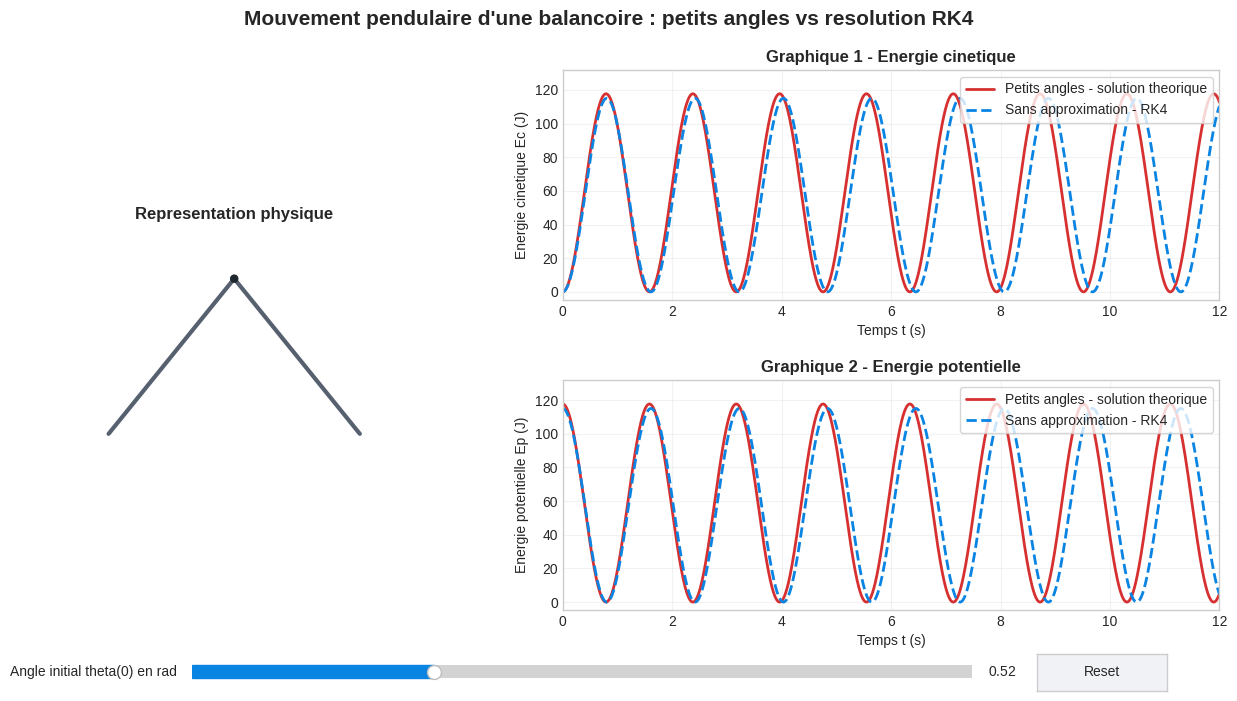

The matplotlib source for this figure:
import numpy as np
import matplotlib.pyplot as plt
import matplotlib.animation as animation
from matplotlib.patches import Arc, Circle
from matplotlib.widgets import Button, Slider



L = 2.5
m = 35
g = 9.81
w0 = np.sqrt(g / L)

t_max = 12
n_points = 2400
t = np.linspace(0, t_max, n_points)
dt = t[1] - t[0]

theta0_init = np.pi / 6
omega0_init = 0.0


def pendulum_derivative(state):
    theta, omega = state
    return np.array([omega, -(g / L) * np.sin(theta)])


def solve_nonlinear_rk4(theta0, omega0=0.0):
    states = np.zeros((len(t), 2))
    states[0] = [theta0, omega0]

    for i in range(len(t) - 1):
        y = states[i]
        k1 = pendulum_derivative(y)
        k2 = pendulum_derivative(y + 0.5 * dt * k1)
        k3 = pendulum_derivative(y + 0.5 * dt * k2)
        k4 = pendulum_derivative(y + dt * k3)
        states[i + 1] = y + (dt / 6) * (k1 + 2 * k2 + 2 * k3 + k4)

    return states[:, 0], states[:, 1]


def solve_small_angle(theta0, omega0=0.0):
    theta = theta0 * np.cos(w0 * t) + (omega0 / w0) * np.sin(w0 * t)
    omega = -theta0 * w0 * np.sin(w0 * t) + omega0 * np.cos(w0 * t)
    return theta, omega


def energies(theta, omega, small_angle=False):
    kinetic = 0.5 * m * (L * omega) ** 2
    if small_angle:
        potential = 0.5 * m * g * L * theta**2
    else:
        potential = m * g * L * (1 - np.cos(theta))
    return kinetic, potential


def compute_curves(theta0):
    theta_rk4, omega_rk4 = solve_nonlinear_rk4(theta0, omega0_init)
    theta_lin, omega_lin = solve_small_angle(theta0, omega0_init)

    ec_rk4, ep_rk4 = energies(theta_rk4, omega_rk4, small_angle=False)
    ec_lin, ep_lin = energies(theta_lin, omega_lin, small_angle=True)

    return {
        "theta_rk4": theta_rk4,
        "omega_rk4": omega_rk4,
        "theta_lin": theta_lin,
        "omega_lin": omega_lin,
        "ec_rk4": ec_rk4,
        "ep_rk4": ep_rk4,
        "ec_lin": ec_lin,
        "ep_lin": ep_lin,
    }


curves = compute_curves(theta0_init)


plt.style.use("seaborn-v0_8-whitegrid")
fig = plt.figure(figsize=(13, 7.5))
fig.canvas.manager.set_window_title("Balançoire - comparaison petits angles / RK4")
grid = fig.add_gridspec(
    2,
    2,
    width_ratios=[0.9, 1.6],
    height_ratios=[1, 1],
    left=0.07,
    right=0.97,
    top=0.9,
    bottom=0.18,
    hspace=0.35,
    wspace=0.28,
)

ax_anim = fig.add_subplot(grid[:, 0])
ax_ec = fig.add_subplot(grid[0, 1])
ax_ep = fig.add_subplot(grid[1, 1])

fig.suptitle(
    "Mouvement pendulaire d'une balancoire : petits angles vs resolution RK4",
    fontsize=15,
    fontweight="bold",
)


ax_anim.set_aspect("equal")
ax_anim.set_xlim(-L * 1.25, L * 1.25)
ax_anim.set_ylim(-L * 1.18, L * 0.35)
ax_anim.axis("off")
ax_anim.set_title("Representation physique", fontweight="bold")

support_y = 0.0
seat_width = 0.6
seat_height = 0.08

#ax_anim.plot([-L * 0.9, L * 0.9], [support_y, support_y], color="#2f3542", lw=5)
ax_anim.plot([-L * 0.85, 0], [-L * 1.05, support_y], color="#57606f", lw=3)
ax_anim.plot([L * 0.85, 0], [-L * 1.05, support_y], color="#57606f", lw=3)
ax_anim.add_patch(Circle((0, 0), 0.06, color="#1e272e", zorder=4))

rope, = ax_anim.plot([], [], color="#2f3542", lw=3)
bob, = ax_anim.plot([], [], "o", color="#0984e3", markersize=18, markeredgecolor="white", markeredgewidth=2)
shadow, = ax_anim.plot([], [], color="#ced6e0", lw=8, alpha=0.35, solid_capstyle="round")
theta_text = ax_anim.text(
    0,
    -L * 1.25,
    "",
    ha="center",
    va="center",
    fontsize=11,
    color="#2f3542",
)


# Courbes d'energie
colors = {
    "theory": "#d63031",
    "rk4": "#0984e3",
    "marker": "#2d3436",
}

line_ec_lin, = ax_ec.plot(
    t,
    curves["ec_lin"],
    color=colors["theory"],
    lw=2,
    label="Petits angles - solution theorique",
)
line_ec_rk4, = ax_ec.plot(
    t,
    curves["ec_rk4"],
    color=colors["rk4"],
    lw=2,
    ls="--",
    label="Sans approximation - RK4",
)
ec_marker_lin, = ax_ec.plot([], [], "o", color=colors["theory"], ms=6)
ec_marker_rk4, = ax_ec.plot([], [], "o", color=colors["rk4"], ms=6)

line_ep_lin, = ax_ep.plot(
    t,
    curves["ep_lin"],
    color=colors["theory"],
    lw=2,
    label="Petits angles - solution theorique",
)
line_ep_rk4, = ax_ep.plot(
    t,
    curves["ep_rk4"],
    color=colors["rk4"],
    lw=2,
    ls="--",
    label="Sans approximation - RK4",
)
ep_marker_lin, = ax_ep.plot([], [], "o", color=colors["theory"], ms=6)
ep_marker_rk4, = ax_ep.plot([], [], "o", color=colors["rk4"], ms=6)

for ax, ylabel, title in [
    (ax_ec, "Energie cinetique Ec (J)", "Graphique 1 - Energie cinetique"),
    (ax_ep, "Energie potentielle Ep (J)", "Graphique 2 - Energie potentielle"),
]:
    ax.set_xlim(0, t_max)
    ax.set_xlabel("Temps t (s)")
    ax.set_ylabel(ylabel)
    ax.set_title(title, fontweight="bold")
    ax.legend(loc="upper right", frameon=True)
    ax.grid(True, alpha=0.25)


def set_energy_limits():
    max_energy = max(
        np.max(curves["ec_lin"]),
        np.max(curves["ec_rk4"]),
        np.max(curves["ep_lin"]),
        np.max(curves["ep_rk4"]),
        1,
    )
    ax_ec.set_ylim(-0.04 * max_energy, 1.12 * max_energy)
    ax_ep.set_ylim(-0.04 * max_energy, 1.12 * max_energy)


def draw_swing(frame_index):
    theta = curves["theta_rk4"][frame_index]
    x = L * np.sin(theta)
    y = -L * np.cos(theta)

    rope.set_data([0, x], [0, y])
    bob.set_data([x], [y + 0.1])
    shadow.set_data([x - seat_width * 0.55, x + seat_width * 0.55], [-L * 1.1, -L * 1.1])
    theta_text.set_text(f"theta(0) = {theta_slider.val:.2f} rad    theta(t) = {theta:.2f} rad")


def draw_markers(frame_index):
    current_t = t[frame_index]
    ec_marker_lin.set_data([current_t], [curves["ec_lin"][frame_index]])
    ec_marker_rk4.set_data([current_t], [curves["ec_rk4"][frame_index]])
    ep_marker_lin.set_data([current_t], [curves["ep_lin"][frame_index]])
    ep_marker_rk4.set_data([current_t], [curves["ep_rk4"][frame_index]])


def refresh_curves(theta0):
    global curves
    curves = compute_curves(theta0)

    line_ec_lin.set_ydata(curves["ec_lin"])
    line_ec_rk4.set_ydata(curves["ec_rk4"])
    line_ep_lin.set_ydata(curves["ep_lin"])
    line_ep_rk4.set_ydata(curves["ep_rk4"])
    set_energy_limits()
    draw_swing(0)
    draw_markers(0)
    fig.canvas.draw_idle()


def on_slider_change(value):
    refresh_curves(value)


def reset(_event):
    theta_slider.reset()


slider_ax = fig.add_axes([0.18, 0.08, 0.60, 0.035])
theta_slider = Slider(
    ax=slider_ax,
    label="Angle initial theta(0) en rad",
    valmin=0.05,
    valmax=np.pi / 2,
    valinit=theta0_init,
    valstep=0.01,
    color="#0984e3",
)
theta_slider.on_changed(on_slider_change)

button_ax = fig.add_axes([0.83, 0.072, 0.1, 0.05])
reset_button = Button(button_ax, "Reset", color="#f1f2f6", hovercolor="#dfe4ea")
reset_button.on_clicked(reset)

set_energy_limits()


def animate(frame_index):
    draw_swing(frame_index)
    draw_markers(frame_index)
    return (
        rope,
        bob,
        shadow,
        theta_text,
        ec_marker_lin,
        ec_marker_rk4,
        ep_marker_lin,
        ep_marker_rk4,
    )


ani = animation.FuncAnimation(
    fig,
    animate,
    frames=np.arange(0, len(t), 4),
    interval=60,
    blit=False,
    repeat=True,
)

plt.show()
